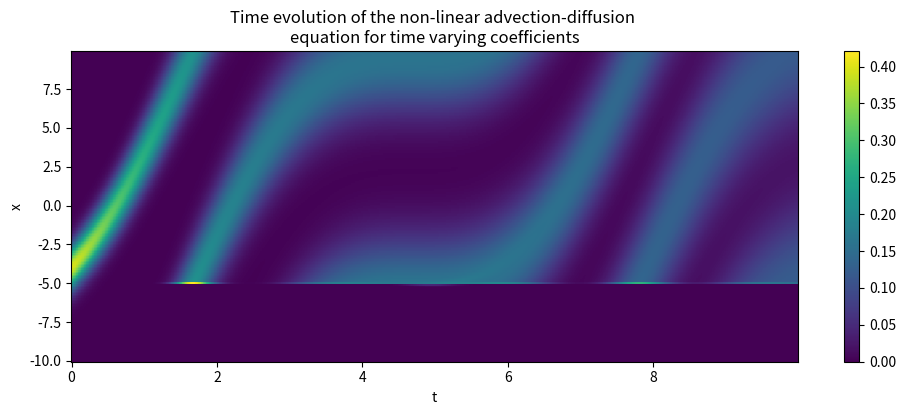

The matplotlib source for this figure:
# -------------------------
# Hu-2021 / Chang-Cooper style solver (replacement for old block)
# -------------------------
import scipy
import numpy as np
from tqdm import tqdm
import matplotlib.pyplot as plt
from math import exp
dx = 0.1
dt = 0.01
T = 10
x0 = -4
sigma0 = 1.0
alpha = 0.01
x = np.arange(-10, 10, dx)
t = np.arange(0, T, dt)

f_init = scipy.stats.norm.pdf(x, x0, sigma0)
f_init[0] = f_init[-1] = 0
f_init /= f_init.sum()
Nx = x.shape[0]
Nt = t.shape[0]

a = 5*(np.ones(Nt) + np.sin(t))

cell_wise = False

def B_face_from_a(a_val, x, x_rest=-5):  # example: constant drift a_val; replace if drift depends on v
    # return array of face velocities B_{i+1/2}, length = Nx+1 (faces)
    # We'll use simple constant advection `a_val` here; if you have B(v,t), evaluate at faces
    res = np.zeros(Nx + 1)
    # res[:-1] = -(x-x_rest) + a_val
    res[:] = a_val
    return res


def B_face_from_field(B_node):
    # If B given at nodes, compute face values by averaging
    return 0.5 * (np.concatenate(([B_node[0]], B_node)) + np.concatenate((B_node, [B_node[-1]])))


def SG(alpha_face):
    # helper: stable eval of alpha/(exp(alpha)-1)
    if abs(alpha_face) < 1e-8:
        return 1.0 - alpha_face / 2.0 + alpha_face ** 2 / 12.0  # taylor expansion?
    return alpha_face / (np.exp(alpha_face) - 1.0)

def SG_v(alpha_face):
    return alpha_face / (np.exp(alpha_face) - 1.0 +1e-6)

# grid / storage
u = np.zeros((Nt, Nx))
u[0, :] = f_init.copy()
# ensure proper normalization (with dx)
u[0, :] /= (u[0, :].sum() * dx)

# choose reset index for V_reset (here assume reset V_r = some x value near 0)
V_reset = -5.0
k_reset = np.argmin(np.abs(x - V_reset))

# Time-stepping (implicit time step for diffusion via linear solve)
for n in tqdm(range(1, Nt), desc='Hu-style time stepping'):
    # current coefficients
    alpha_n = alpha if not isinstance(alpha, np.ndarray) else alpha[n]
    a_n = a if not isinstance(a, np.ndarray) else a[n]

    # Build face quantities
    # Drift (face velocities) - replace with your physical B(v,t) if not constant
    B_face = B_face_from_a(a_n, x)  # length Nx+1

    # Diffusion coefficient (assumed scalar here); if function of v use array at faces
    D = alpha_n

    # compute Scharfetter-Gummel interface flux coefficients
    # alpha_face = B_face * dx / D
    # SG flux J_{i+1/2} = (D/dx) * ( B(alpha_face) * u_{i+1} - B(-alpha_face) * u_i )
    # where B(s) = s/(exp(s)-1)
    # We'll assemble linear system for implicit Euler: u^{n+1} - dt*(-div J^{n+1}) = u^n
    # This yields tridiagonal matrix A to solve: A * u^{n+1} = u^n + source_from_reset

    Nx_inner = Nx  # number of unknowns (cells)
    # prepare tridiagonal entries
    diag = np.zeros(Nx_inner)
    lower = np.zeros(Nx_inner - 1)
    upper = np.zeros(Nx_inner - 1)

    if cell_wise:
    # faces: indices 0..Nx (face 0 at left boundary, face Nx at right boundary)
    # For interior faces i = 1..Nx-1, they connect cell i-1 and i
        for i_cell in range(Nx_inner):
            # compute contributions from left face (i-1/2) and right face (i+1/2)
            # left face index:
            iL = i_cell  # face between cell i_cell-1 and i_cell is face index i_cell
            iR = i_cell + 1  # face between cell i_cell and i_cell+1 is face index i_cell+1

            # Left face flux linearization coefficients:
            # define alpha_f = B_face[iL]*dx / D  (watch D==0 case below)
            if D <= 0:
                # purely hyperbolic: fall back to upwind (simple)
                # We'll not rely on implicit solve. Raise or handle separately.
                raise ValueError("D <= 0: use hyperbolic upwind solver instead (a=0 limit).")
            alphaL = B_face[iL] * dx / D
            alphaR = B_face[iR] * dx / D

            BL = SG(alphaL)
            BmL = SG(-alphaL)
            BR = SG(alphaR)
            BmR = SG(-alphaR)

            # flux linear maps:
            # J_{i-1/2} = (D/dx) * ( BL * u_i - BmL * u_{i-1} )   (note sign depends on indexing)
            # J_{i+1/2} = (D/dx) * ( BR * u_{i+1} - BmR * u_i )

            # divergence contribution for cell i:
            # - (J_{i+1/2} - J_{i-1/2}) / dx = combination of u_{i-1}, u_i, u_{i+1}
            coef_left = (D / dx) * BmL / dx  # multiplies u_{i-1}
            coef_center = - (D / dx) * (BL + BmR) / dx  # multiplies u_i
            coef_right = (D / dx) * BR / dx  # multiplies u_{i+1}

            # multiply by dt because implicit Euler: u^{n+1} - dt * div J^{n+1} = u^n
            diag[i_cell] = 1.0 - dt * coef_center
            if i_cell > 0:
                lower[i_cell - 1] = - dt * coef_left
            if i_cell < Nx_inner - 1:
                upper[i_cell] = - dt * coef_right
    else:
        c = dt * D/dx**2
        a_of_x = np.ones(Nx+1) * a[n]
        # diag[:] = 1.0 - dt/D*(a_of_x[:-1]*(np.exp(-a_of_x[:-1]/alpha*dx) - 1.0) - a_of_x[0:-1] * np.exp(-a_of_x[0:-1] / alpha * dx) - 1.0)
        # lower[1:] = -dt/D*a_of_x[:-1]*(np.exp(-a_of_x[:-1]/alpha*dx) - 1.0)
        # upper[:-1] = dt/D*a_of_x[0:-1] * (np.exp(a_of_x[0:-1] / alpha * dx) - 1.0)

        lower[:] = -c * SG_v(-dx/D*a_of_x[:-2])
        upper[:] = -c * SG_v(dx / D * a_of_x[1:-1])
        diag[:] = 1+c*(SG_v(-dx/D*a_of_x[:-1]) + SG_v(dx / D * a_of_x[1:]))

    # Boundary handling (left boundary no-flux: set flux at face 0 = 0 => modifies first eq)
    # For face 0, J_{-1/2} is not present; scheme above implicitly assumed internal faces.
    # For simplicity enforce zero flux at left by modifying first row (Dirichlet-like or natural)
    # Already the above loop used faces iL, iR; ensure first row is correctly consistent
    # (optionally you can replace diag[0], lower[0] etc to implement exact BC).
    # For right boundary, there is outgoing flux at face Nx; compute outgoing flux after solve
    # and re-inject into reset cell via source term on RHS:
    RHS = u[n - 1, :].copy()  # RHS = u^n

    # Solve tridiagonal (use sparse)
    A = scipy.sparse.diags([diag, lower, upper], offsets=[0, -1, 1], shape=(Nx_inner, Nx_inner), format='csr')
    u_new = scipy.sparse.linalg.spsolve(A, RHS)

    # Now compute outgoing flux at right face (explicit in u_new)
    # J_{N+1/2} at face index Nx:
    alpha_face_right = B_face[Nx] * dx / D
    Br = SG(alpha_face_right)
    Bmr = SG(-alpha_face_right)
    # J_right = (D/dx) * ( Br * u_{N} - Bmr * u_{N-1} )
    # Beware indexing: u_new has indices 0..Nx-1 ; u_{N} doesn't exist (outside). For threshold we often set p(V_F)=0.
    # If we assume cell at threshold has p = 0, outgoing flux approx:
    J_out = -(D / dx) * (Br * 0.0 - Bmr * u_new[-2])

    # Re-inject mass into reset cell
    u_new[k_reset] += (dt / dx) * J_out  # add mass (dt*flux is mass), normalized by cell volume dx

    # store
    u[n, :] = u_new

# end time loop
# final mass check
mass = u[-1, :].sum() * dx
print("final mass:", mass)

def plot_sol(u, t, x, alpha=1.0):
    u_plot = u[:, :].T
    fig = plt.figure(figsize=(10, 4.25))
    x_mesh, y_mesh = np.meshgrid(t, x)
    ax = fig.add_subplot(1, 1, 1)
    z_min, z_max = u.min(), u.max()
    c = ax.pcolormesh(x_mesh, y_mesh, u_plot, cmap='viridis', vmin=z_min, vmax=z_max)
    fig.colorbar(c, ax=ax)
    if isinstance(alpha, (float, int)) and isinstance(a, (float, int)):
        ax.set_title(f"Time evolution of the non-linear advection-diffusion \n"
                     f"equation for alpha = {alpha:.2f} and a = {a:.2f}")
    else:
        ax.set_title(f"Time evolution of the non-linear advection-diffusion \n"
                     f"equation for time varying coefficients")
    ax.set_xlabel("t")
    ax.set_ylabel("x")
    plt.tight_layout()
    plt.show()

plot_sol(u=u, t=t, x=x, alpha=alpha)
